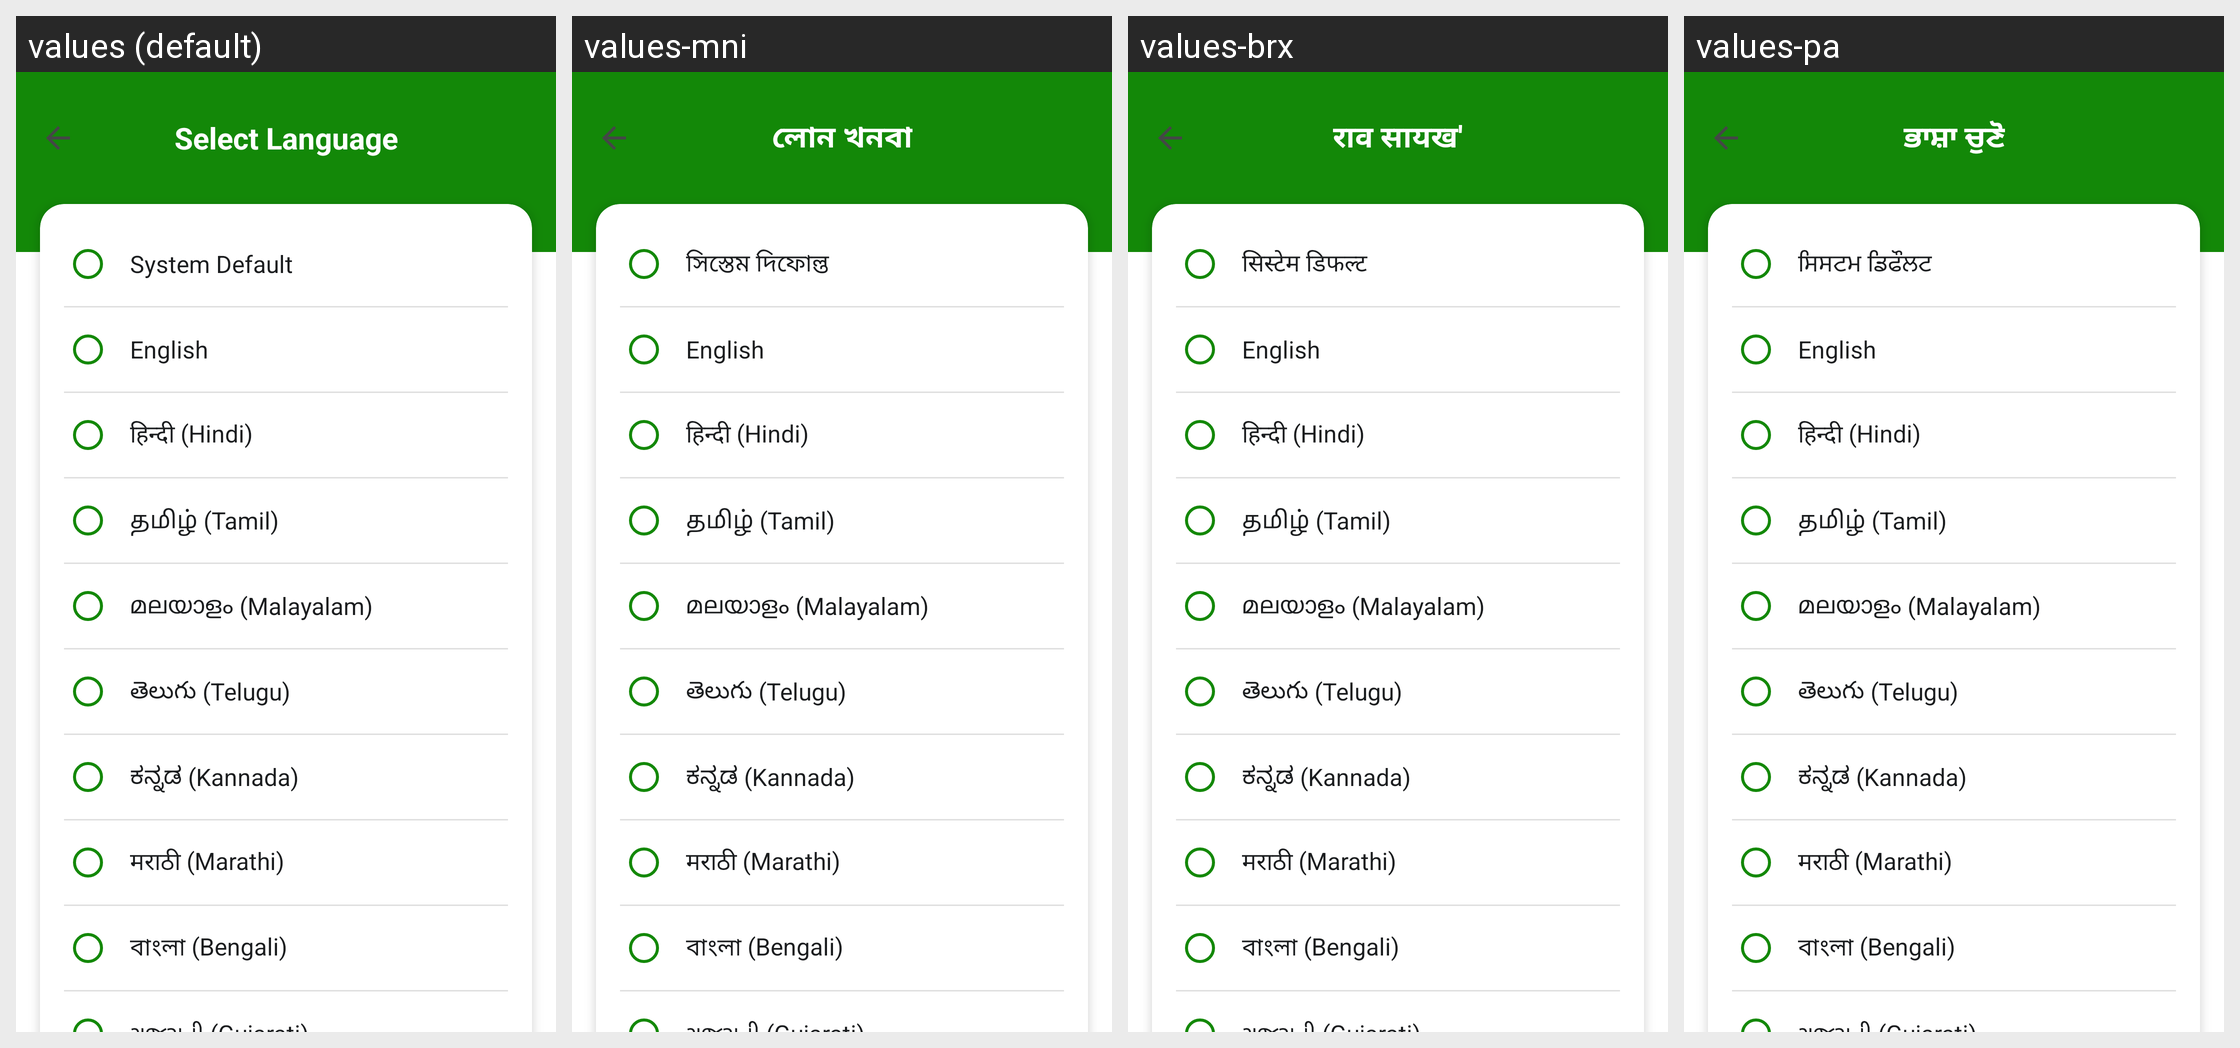

For this localized Android screen grid, give each drawn string resource with its value in every locale shown.
Android screen res/layout/activity_language.xml rendered under 4 locales, left to right: values (default), values-mni, values-brx, values-pa. Device: Nexus 5 (rendered at 1080×1920; each locale shown at half size, 540×960, under a caption strip naming it); theme Theme.MittiMitra.
Other locales in the repository, not shown: values-as, values-bn, values-grt, values-gu, values-hi, values-kn, values-lus, values-ml, values-mr, values-ta, values-te.
Strings drawn on this screen, with the default value and each locale's value (text and hints the layout hard-codes, and strings that could not be matched under every locale, appear in the picture but are not listed):

language_title
  values: Select Language
  values-mni: লোন খনবা
  values-brx: राव सायख'
  values-pa: ਭਾਸ਼ਾ ਚੁਣੋ

language_system_default
  values: System Default
  values-mni: সিস্তেম দিফোল্ত
  values-brx: सिस्टेम डिफल्ट
  values-pa: ਸਿਸਟਮ ਡਿਫੌਲਟ

language_english
  values: English
  values-mni: English
  values-brx: English
  values-pa: English

language_hindi
  values: हिन्दी (Hindi)
  values-mni: हिन्दी (Hindi)
  values-brx: हिन्दी (Hindi)
  values-pa: हिन्दी (Hindi)

language_tamil
  values: தமிழ் (Tamil)
  values-mni: தமிழ் (Tamil)
  values-brx: தமிழ் (Tamil)
  values-pa: தமிழ் (Tamil)

language_malayalam
  values: മലയാളം (Malayalam)
  values-mni: മലയാളം (Malayalam)
  values-brx: മലയാളം (Malayalam)
  values-pa: മലയാളം (Malayalam)

language_telugu
  values: తెలుగు (Telugu)
  values-mni: తెలుగు (Telugu)
  values-brx: తెలుగు (Telugu)
  values-pa: తెలుగు (Telugu)

language_kannada
  values: ಕನ್ನಡ (Kannada)
  values-mni: ಕನ್ನಡ (Kannada)
  values-brx: ಕನ್ನಡ (Kannada)
  values-pa: ಕನ್ನಡ (Kannada)

language_marathi
  values: मराठी (Marathi)
  values-mni: मराठी (Marathi)
  values-brx: मराठी (Marathi)
  values-pa: मराठी (Marathi)

language_bengali
  values: বাংলা (Bengali)
  values-mni: বাংলা (Bengali)
  values-brx: বাংলা (Bengali)
  values-pa: বাংলা (Bengali)
